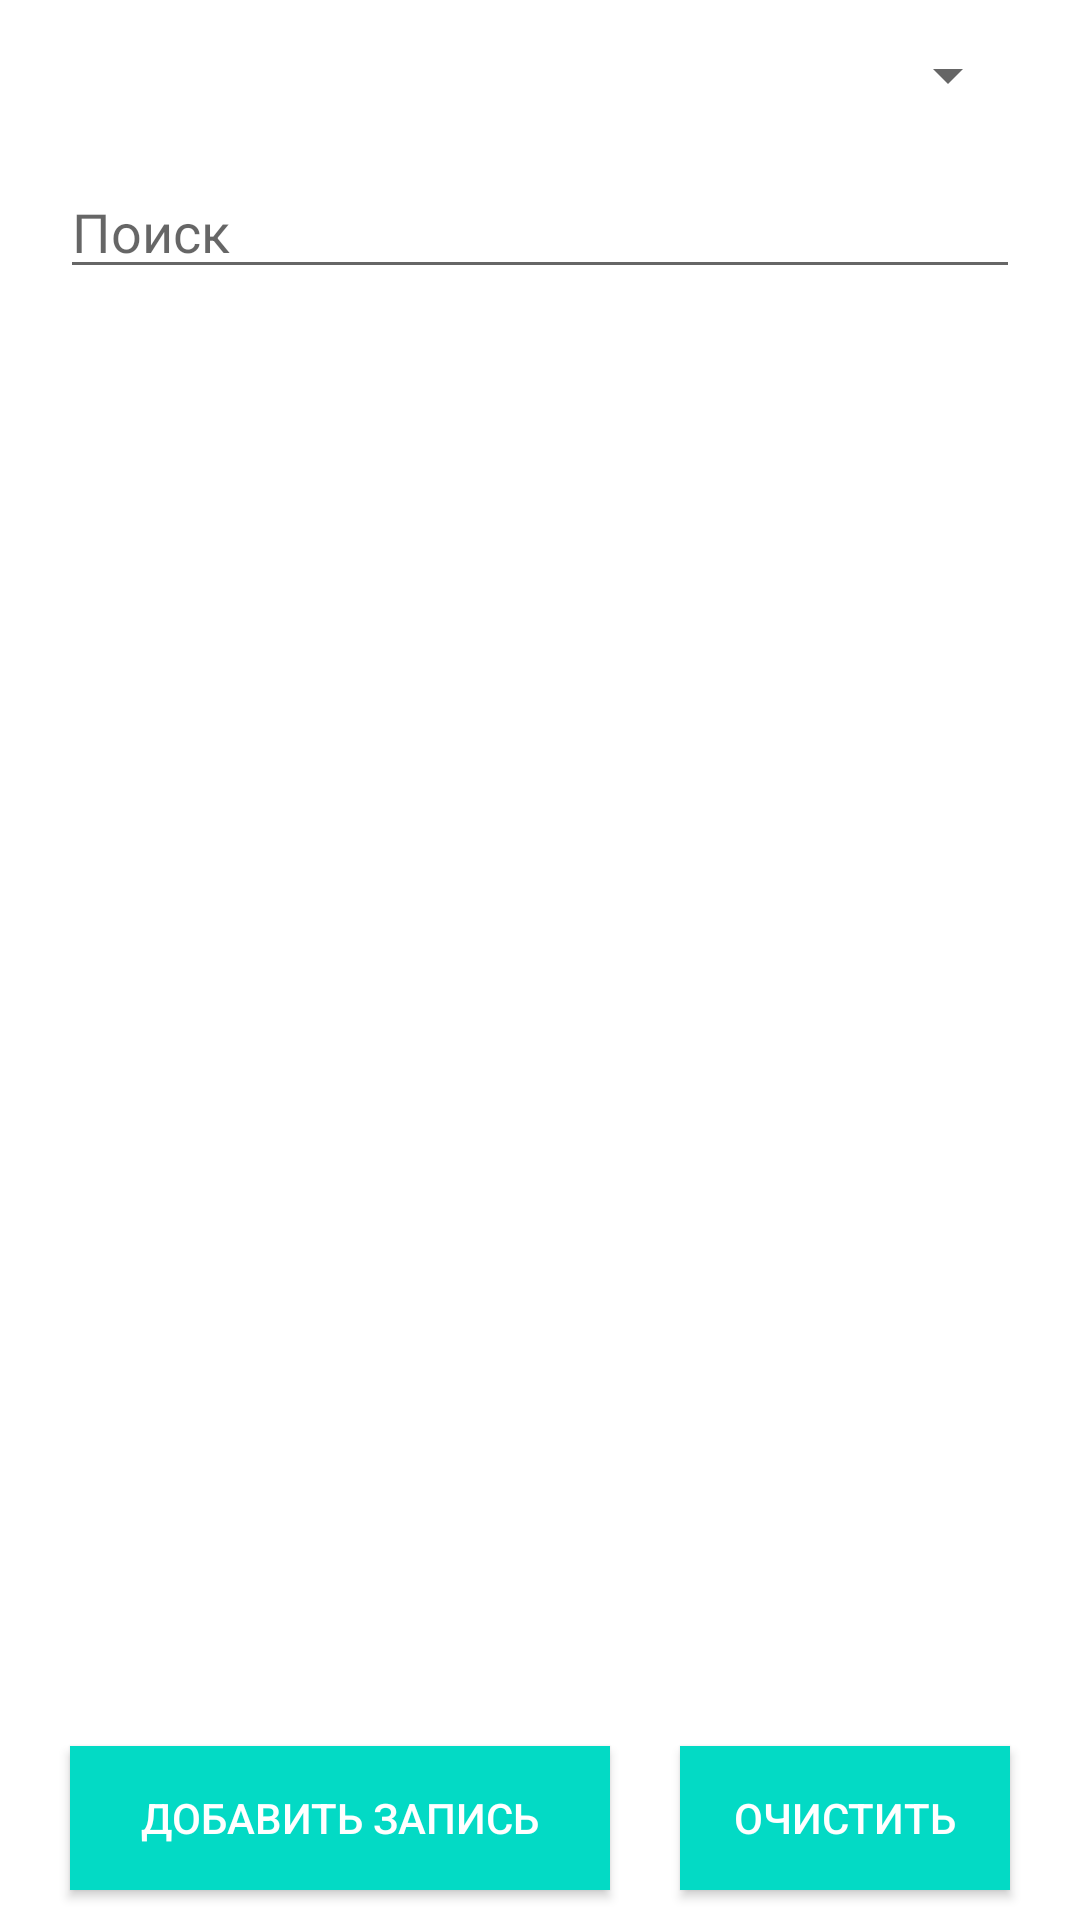

Layout XML and referenced resources for this Android screen:
<!-- AndroidManifest.xml: application theme Theme.Osoznaator -->
<!-- res/layout/activity_main.xml -->
<?xml version="1.0" encoding="utf-8"?>
<androidx.constraintlayout.widget.ConstraintLayout xmlns:android="http://schemas.android.com/apk/res/android"
    xmlns:app="http://schemas.android.com/apk/res-auto"
    xmlns:tools="http://schemas.android.com/tools"
    android:layout_width="match_parent"
    android:layout_height="match_parent"
    tools:context=".MainActivity">

    <ListView
        android:id="@+id/osoznList"
        android:layout_width="0dp"
        android:layout_height="0dp"
        android:layout_marginStart="20dp"
        android:layout_marginEnd="20dp"
        app:layout_constraintBottom_toTopOf="@+id/btnAdd"
        app:layout_constraintEnd_toEndOf="parent"
        app:layout_constraintStart_toStartOf="parent"
        app:layout_constraintTop_toBottomOf="@+id/etFilter" />

    <android.widget.Button
        android:id="@+id/btnAdd"
        android:layout_width="180dp"
        android:layout_height="wrap_content"
        android:layout_marginTop="10dp"
        android:layout_marginBottom="10dp"
        android:background="@color/teal_200"
        android:onClick="GoAddData"
        android:text="Добавить запись"
        android:textColor="@color/white"
        app:layout_constraintBottom_toBottomOf="parent"
        app:layout_constraintEnd_toStartOf="@+id/btnClear"
        app:layout_constraintStart_toStartOf="parent"
        app:layout_constraintTop_toBottomOf="@+id/osoznList" />

    <Spinner
        android:id="@+id/spSort"
        android:layout_width="0dp"
        android:layout_height="40dp"
        android:layout_marginStart="20dp"
        android:layout_marginTop="5dp"
        android:layout_marginEnd="20dp"
        app:layout_constraintEnd_toEndOf="parent"
        app:layout_constraintStart_toStartOf="parent"
        app:layout_constraintTop_toTopOf="parent" />

    <EditText
        android:id="@+id/etFilter"
        android:layout_width="match_parent"
        android:layout_height="wrap_content"
        android:layout_marginStart="20dp"
        android:layout_marginTop="10dp"
        android:layout_marginEnd="20dp"
        android:hint="Поиск"
        app:layout_constraintEnd_toEndOf="parent"
        app:layout_constraintStart_toStartOf="parent"
        app:layout_constraintTop_toBottomOf="@+id/spSort" />

    <android.widget.Button
        android:id="@+id/btnClear"
        android:layout_width="110dp"
        android:layout_height="wrap_content"
        android:layout_marginTop="10dp"
        android:layout_marginBottom="10dp"
        android:background="@color/teal_200"
        android:onClick="Clear"
        android:text="Очистить"
        android:textColor="@color/white"
        app:layout_constraintBottom_toBottomOf="parent"
        app:layout_constraintEnd_toEndOf="parent"
        app:layout_constraintStart_toEndOf="@+id/btnAdd"
        app:layout_constraintTop_toBottomOf="@+id/osoznList" />


</androidx.constraintlayout.widget.ConstraintLayout>
<!-- resources referenced by this layout -->
<resources>
  <color name="teal_200">#FF03DAC5</color>
  <color name="white">#FFFFFFFF</color>
  <style name="Theme.Osoznaator" parent="Theme.MaterialComponents.DayNight.DarkActionBar">
          
          <item name="colorPrimary">@color/purple_500</item>
          <item name="colorPrimaryVariant">@color/purple_700</item>
          <item name="colorOnPrimary">@color/white</item>
          
          <item name="colorSecondary">@color/teal_200</item>
          <item name="colorSecondaryVariant">@color/teal_700</item>
          <item name="colorOnSecondary">@color/black</item>
          
          <item name="android:statusBarColor">?attr/colorPrimaryVariant</item>
          
      </style>
  <color name="purple_500">#FF6200EE</color>
  <color name="purple_700">#FF3700B3</color>
  <color name="teal_700">#FF018786</color>
  <color name="black">#FF000000</color>
</resources>
